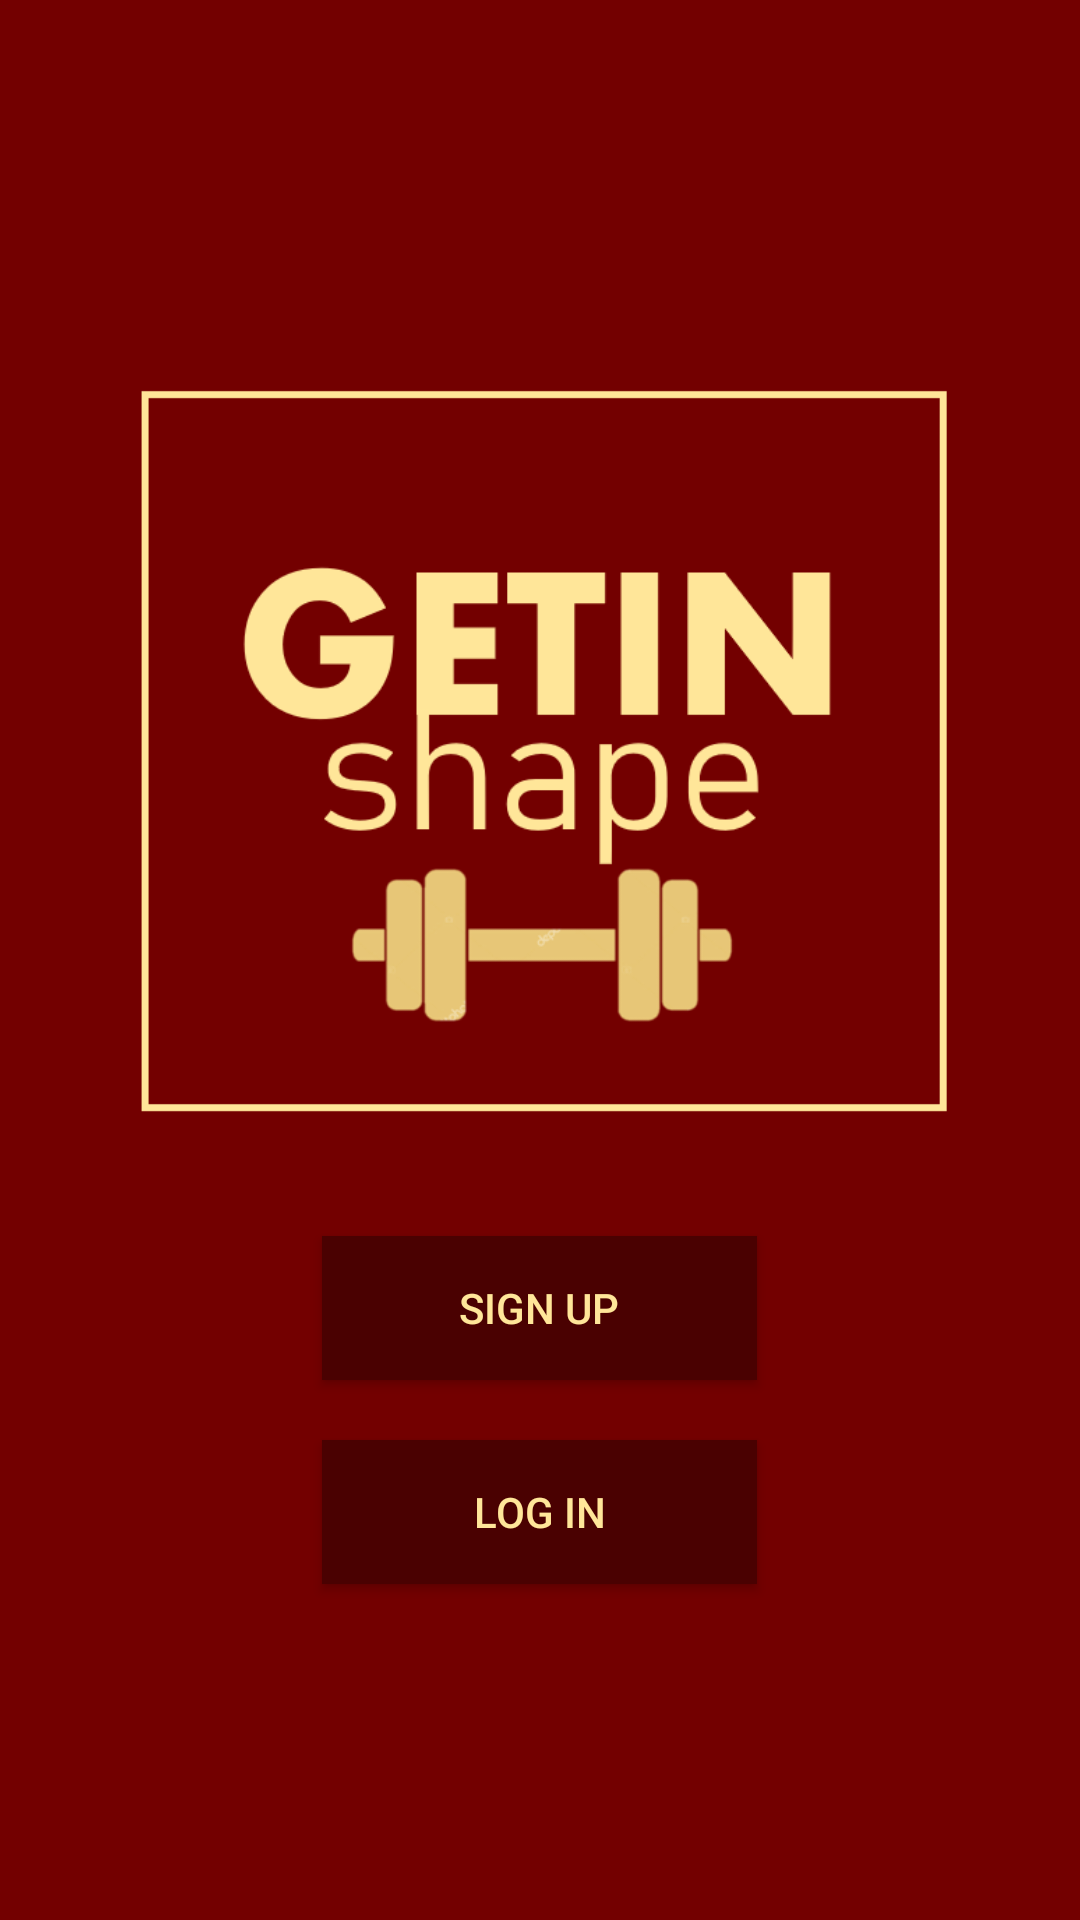

Layout XML and referenced resources for this Android screen:
<!-- AndroidManifest.xml: application theme Theme.AppCompat.Light -->
<!-- res/layout/activity_main.xml -->
<?xml version="1.0" encoding="utf-8"?>
<LinearLayout xmlns:android="http://schemas.android.com/apk/res/android"
    xmlns:app="http://schemas.android.com/apk/res-auto"
    android:id="@+id/db1_root"
    android:layout_width="match_parent"
    android:layout_height="match_parent"
    android:background="@color/bordoyoter"
    android:orientation="vertical" >

    <LinearLayout
        android:layout_width="match_parent"
        android:layout_height="0dip"
        android:layout_weight="1"
        android:gravity="center"
        android:orientation="vertical">

        <ImageView
            android:id="@+id/imageView3"
            android:layout_width="300dp"
            android:layout_height="300dp"
            app:srcCompat="@drawable/logiii" />

        <Button
            android:id="@+id/button1"
            style="?android:attr/buttonStyleSmall"
            android:layout_width="145dp"
            android:layout_height="wrap_content"
            android:layout_gravity="center_horizontal|center"
            android:layout_margin="10dp"
            android:background="@color/bordo"
            android:textColor="@color/zahov"
            android:text="SIGN UP" />

        <Button
            android:id="@+id/button2"
            android:layout_margin="10dp"
            style="?android:attr/buttonStyleSmall"
            android:background="@color/bordo"
            android:textColor="@color/zahov"
            android:layout_width="145dp"
            android:layout_height="wrap_content"
            android:layout_gravity="center_horizontal|center"
            android:text="LOG IN" />












    </LinearLayout>

</LinearLayout>
<!-- resources referenced by this layout -->
<resources>
  <color name="blueeee">#193f78</color>
  <color name="bordo"> #4a0101</color>
  <color name="bordoyoter"> #730000</color>
  <color name="white">#FFFFFFFF</color>
  <color name="zahov"> #ffe699</color>
  <!-- drawable logiii: png bitmap (drawable-v24, 27091 bytes) -->
</resources>
